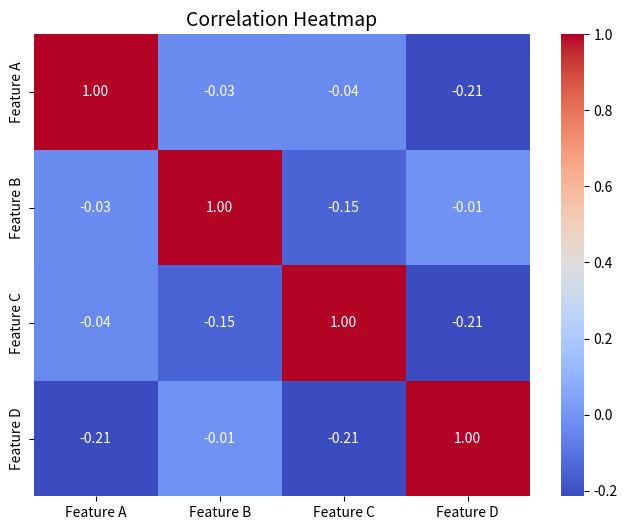

Source code (Python):
import seaborn as sns
import matplotlib.pyplot as plt
import pandas as pd
import numpy as np


# Sample data for correlation heatmap
np.random.seed(42)
corr_data = pd.DataFrame({
    "Feature A": np.random.rand(100),
    "Feature B": np.random.rand(100),
    "Feature C": np.random.rand(100) * 0.8 + 0.2,
    "Feature D": np.random.rand(100) + 0.5,
})

# Calculate correlation matrix
correlation_matrix = corr_data.corr()

# Heatmap
plt.figure(figsize=(8, 6))
sns.heatmap(correlation_matrix, annot=True, fmt=".2f", cmap="coolwarm", cbar=True)
plt.title("Correlation Heatmap", fontsize=14)
plt.show()

